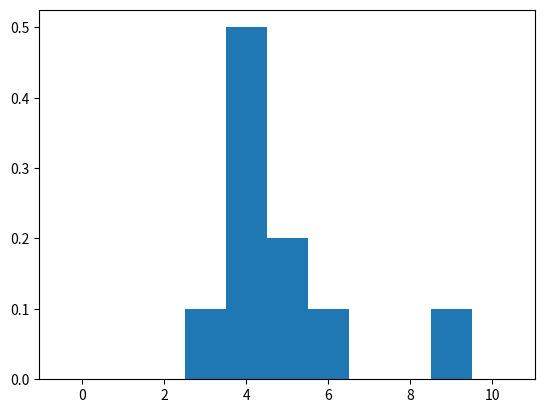

Reproduce this figure in Python. (Note: this script raises an exception after producing the figure.)
import matplotlib.pyplot as plt
import pandas as pd
import numpy as np
import scipy as scipy
import scipy.stats as sps

for flip in range(0,10):
    flip_result = np.random.choice([0, 1])
    print(flip_result)

flip_results = []

for flip in range(0,10):
    flip_result = np.random.choice([0, 1])
    flip_results.append(flip_result)
    
flip_results

np.sum(flip_results)

number_heads = []

for flip_experiment in range (0,10):

    flip_results = []
    
    for flip in range(0,10):
        flip_result = np.random.choice([0, 1])
        flip_results.append(flip_result)
    
    number_heads.append(np.sum(flip_results))   
        
number_heads

plt.hist(number_heads,bins=[-0.5,0.5,1.5,2.5,3.5,4.5,5.5,6.5,7.5,8.5,9.5,10.5],density=True)
plt.show()





def binomial_probability(x,p,n):
    """
    This function computes the probability of getting x particular outcomes (heads) in n attempts, where p is the 
    probability of a particular outcome (head) for any given attempt (coin toss).
    
    Parameters
    ----------
    x : number of a particular outcome
    p : probability of that outcome in a given attempt
    n : number of attempts
    
    Returns
    ---------
    prob : probability of that number of the given outcome occuring in that number of attempts
    """

    prob = (np.math.factorial(n)/(np.math.factorial(x)*np.math.factorial(n-x)))*(p**(x))*(1.-p)**(n-x)

    return prob

binomial_probability(x=10,p=0.5,n=10)

head_numbers = np.arange(0,11)
head_numbers

prob_heads = 0.5
n_flips = 10
probabilities = []

for head_number in head_numbers:
    prob = binomial_probability(head_number,prob_heads,n_flips)
    probabilities.append(prob)
    
probabilities

plt.hist()
plt.plot()

plt.xlabel('Número de caras') # add labels
plt.ylabel('Fracción de lanzamientos con este número de caras') 

plt.title('Número de lanzamientos (n=1000)');

help(np.random.binomial)

np.random.binomial(9, 0.1, 100)

np.random.binomial(9, 0.1, 100) == 0

sum(np.random.binomial(9, 0.1, 100) == 0)

def wildcat_failure_rate(n_wells,prob,n_simulations):
    '''
    Simulate the number of times that there are no successful wells for a given number of wells and a given probability for each well.
    
    Parameters
    ----------
    n_wells : number of well drilled in each simulation
    prob : probability that each well will be successful
    n_simulations : number of times taht drilling n_wells is simulated
    '''
    
    failure_rate = sum(np.random.binomial(n_wells, prob, n_simulations) == 0)/n_simulations
    return failure_rate

wildcat_failure_rate()

wildcat_failure_rate()

wildcat_failure_rate()

binomial_probability()

def poisson_probability(k,lamb):
    """
    This function computes the probability of getting k particular outcomes when the expected rate is lam.
    """
    
    # compute the poisson probability of getting k outcomes when the expected rate is lam
    prob = (np.exp(-1*lamb))*(lamb**k)/np.math.factorial(k)
    
    #return the output
    return prob

lamb = 5
k = 6
prob = poisson_probability(k,lamb)
print(prob)

number_meteors_seen = np.arange(0,11)
number_meteors_seen

meteor_sighting_probability = []
meteor_rate = 5

for n in number_meteors_seen:
    prob = poisson_probability(number_meteors_seen[n],meteor_rate)
    meteor_sighting_probability.append(prob)

meteor_sighting_probability

plt.plot(number_meteors_seen,meteor_sighting_probability,label=' $\lambda = 5$')
plt.legend()
plt.show()



lam = 2
number_hours_watched = 100
number_hours_w_meteor_sighting = []

for n in np.arange(0,number_hours_watched):
    number_meteors = np.random.poisson(lam)
    if number_meteors >= 1:
        number_hours_w_meteor_sighting.append(1)
        
fraction_w_sighting = len(number_hours_w_meteor_sighting)/number_hours_watched
print('porcentaje de horas observadas con un avistamiento de meteoritos')
print(fraction_w_sighting*100)

# Escribe tu codigo aquí

# Escribe tu codigo aquí

# Escribe tu codigo aquí